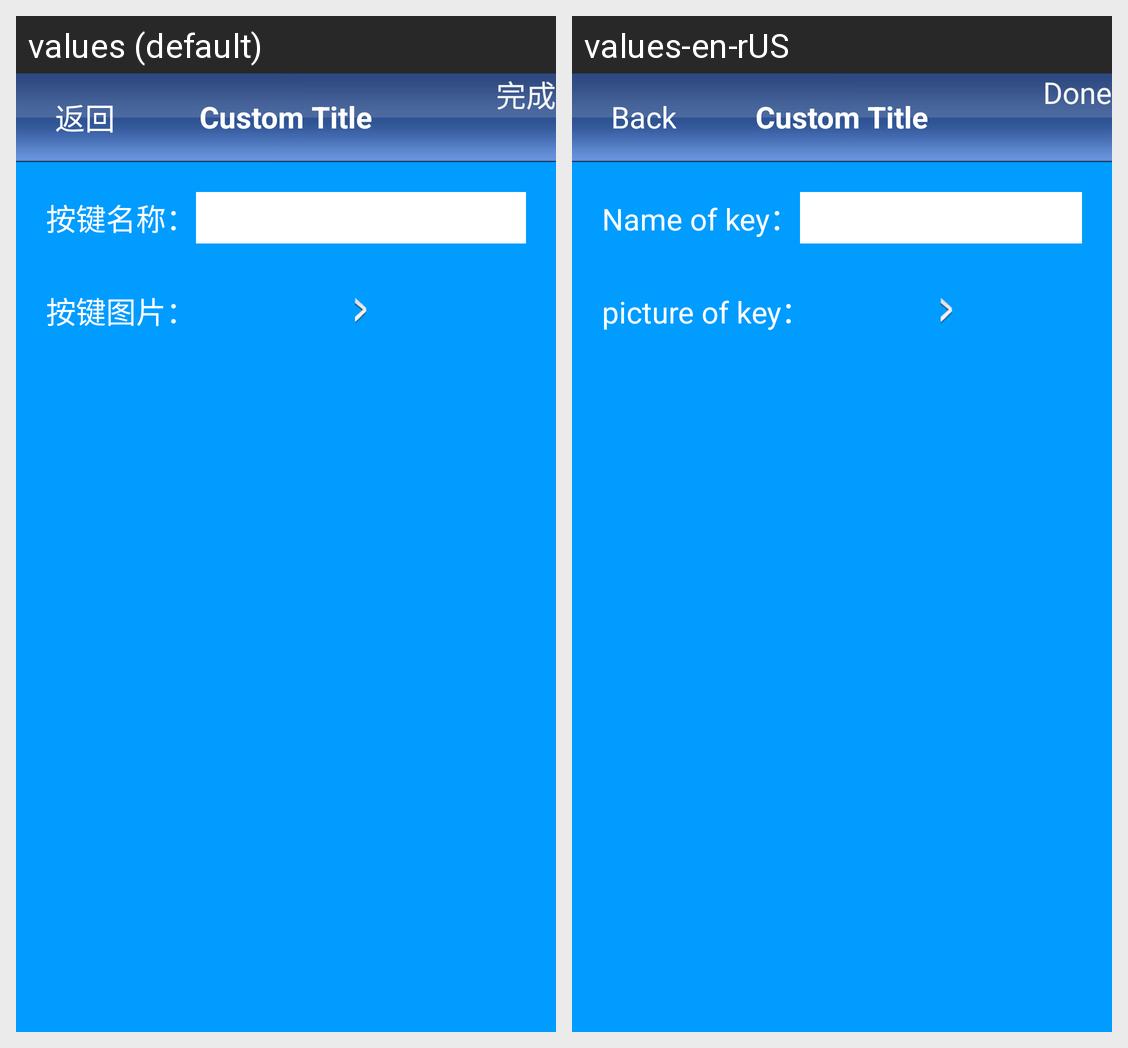

Translations of the strings shown on this Android screen, per locale in the grid:
Android screen res/layout/custom_remote_add_key_activity.xml rendered under 2 locales, left to right: values (default), values-en-rUS. Device: Nexus 5 (rendered at 1080×1920; each locale shown at half size, 540×960, under a caption strip naming it); theme AppTheme.
Strings drawn on this screen, with the default value and each locale's value (text and hints the layout hard-codes, and strings that could not be matched under every locale, appear in the picture but are not listed):

done
  values: 完成
  values-en-rUS: Done

csst_rc_custkeyname
  values: 按键名称：
  values-en-rUS: Name of key：

csst_rc_custkeygallery
  values: 按键图片：
  values-en-rUS: picture of key：

csst_back
  values: 返回
  values-en-rUS: Back
